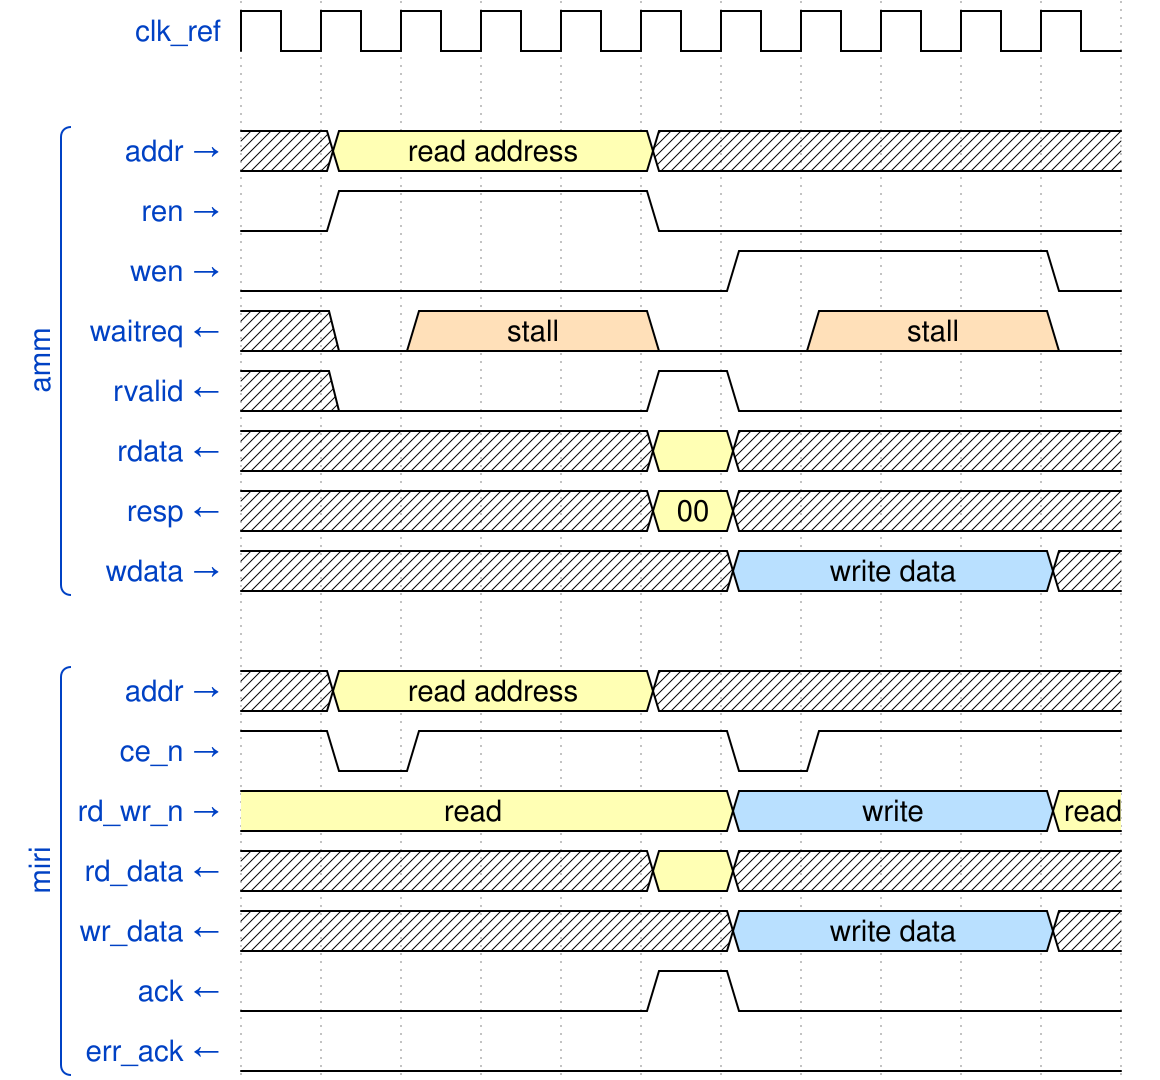

The timing diagram above was drawn with WaveDrom. Write its source.

{signal: [
    {name: 'clk_ref',   wave: 'p..........'},
    {},
    ['amm', {name: 'addr →',    wave: 'x3...x.....', data: ['read address']},
     {name: 'ren →',     wave: '01...0.....'},
     {name: 'wen →',     wave: '0.....1...0'},
     {name: 'waitreq ←', wave: 'x04..0.4..0', data: ['stall', 'stall']},
     {name: 'rvalid ←',  wave: 'x0...10....'},
     {name: 'rdata ←',   wave: 'x....3x....'},
     {name: 'resp ←',    wave: 'x....3x....', data: ['00']},
     {name: 'wdata →',   wave: 'x.....5...x', data: ['write data']}],
    {},
    ['miri', {name: 'addr →',    wave: 'x3...x.....', data: ['read address']},
     {name: 'ce_n →',    wave: '101...01...'},
     {name: 'rd_wr_n →', wave: '3.....5...3', data: ['read', 'write', 'read']},
     {name: 'rd_data ←', wave: 'x....3x....'},
     {name: 'wr_data ←', wave: 'x.....5...x', data: ['write data']},
     {name: 'ack ←',     wave: '0....10....'},
     {name: 'err_ack ←', wave: '0..........'}],
]}
